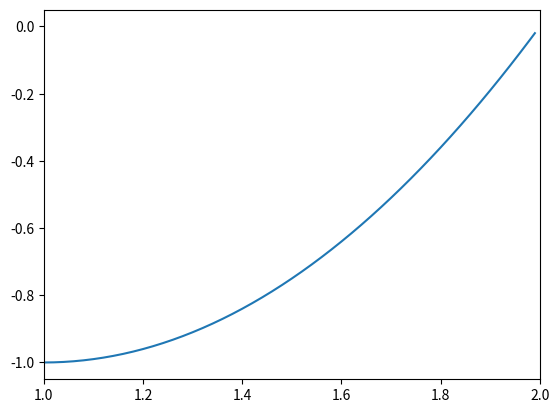

Generate this figure with matplotlib:
import numpy as np
import matplotlib.pyplot as plt

xs = np.arange(0,2,0.01)
ys = [x**2 - 2*x for x in xs]
plt.plot (xs, ys)
plt.xlim(1,2)
plt.show()